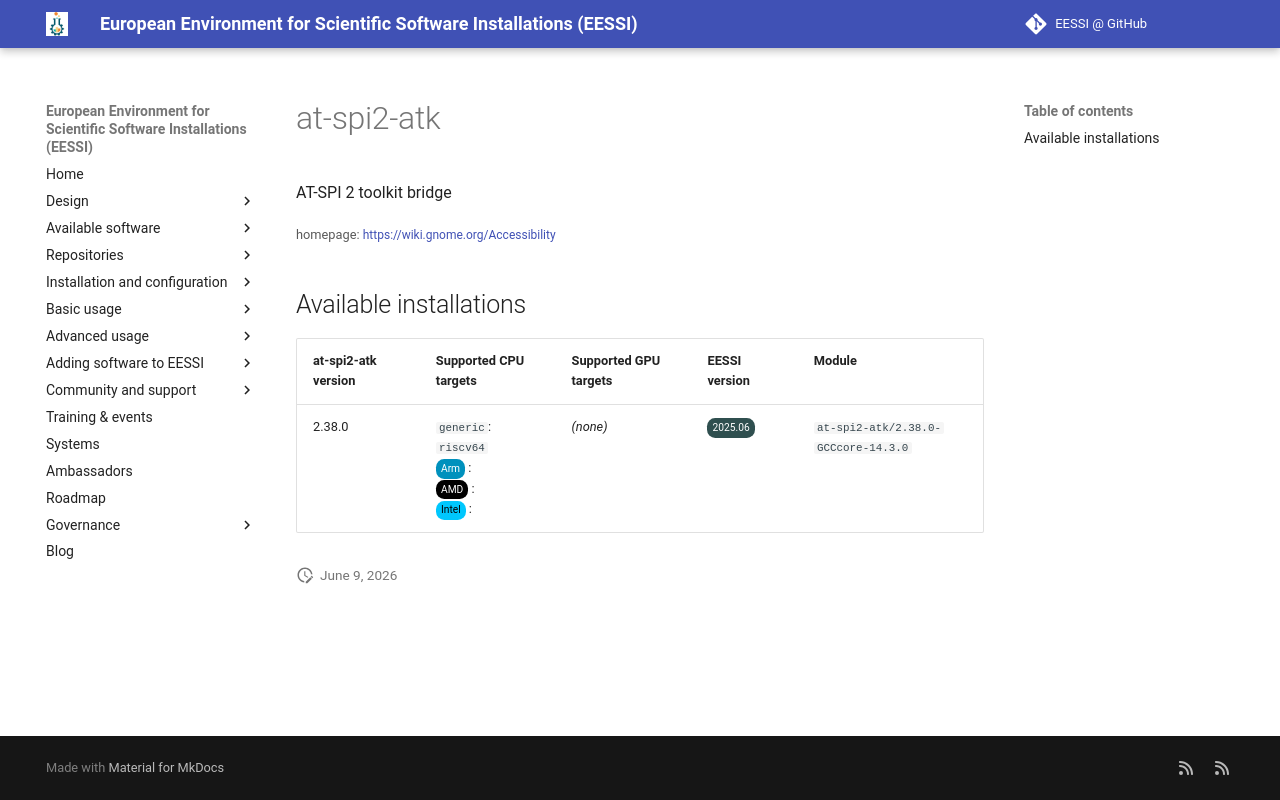

repository: EESSI/docs · page: available_software_riscv/detail/at-spi2-atk/index.html · generator: mkdocs

---
json_ld:
  '@context': https://schema.org
  '@type': SoftwareApplication
  applicationCategory: DeveloperApplication
  description: AT-SPI 2 toolkit bridge
  license: Not confirmed
  name: at-spi2-atk
  offers:
    '@type': Offer
    price: 0
  operatingSystem: LINUX
  review:
    '@type': Review
    author:
      '@type': Organization
      name: EESSI
    reviewBody: Application has been successfully made available on all architectures
      supported by EESSI
    reviewRating:
      '@type': Rating
      ratingValue: 5
  softwareRequirements: See https://www.eessi.io/docs/ for how to make EESSI available
    on your system
  softwareVersion: '[''2.38.0'']'
  url: https://wiki.gnome.org/Accessibility
---
# at-spi2-atk


AT-SPI 2 toolkit bridge

<small>homepage: </small><span class="software-link">[https://wiki.gnome.org/Accessibility](https://wiki.gnome.org/Accessibility)</span>

## Available installations


|at-spi2-atk version|Supported CPU targets|Supported GPU targets|EESSI version|Module|
| --- | --- | --- | --- | --- |
|2.38.0|`generic`: `riscv64`<br/><span class="software-cpu-arm">Arm</span>: <br/><span class="software-cpu-amd">AMD</span>: <br/><span class="software-cpu-intel">Intel</span>: <br/>|*(none)*|<span class="software-eessi-version-202506">2025.06</span>|`at-spi2-atk/2.38.0-GCCcore-14.3.0`|
